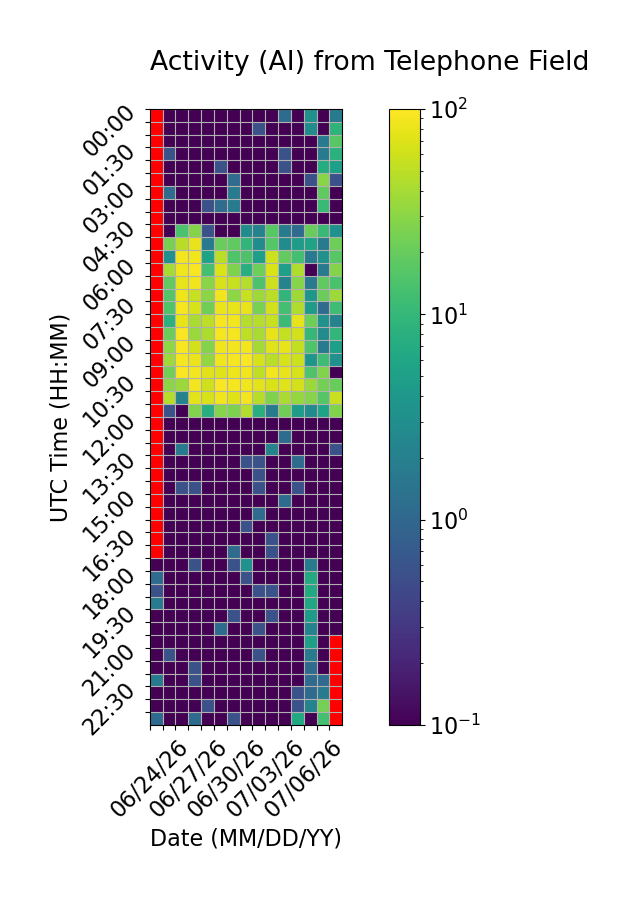

Data behind this chart, as committed beside it:
Time (UTC), 06/24/26, 06/25/26, 06/26/26, 06/27/26, 06/28/26, 06/29/26, 06/30/26, 07/01/26, 07/02/26, 07/03/26, 07/04/26, 07/05/26, 07/06/26, 07/07/26, 07/08/26
00:00, , 0.0, 0.0, 0.0, 0.0, 0.0, 0.0, 0.0, 0.0, 0.0, 1.111, 0.0, 3.333, 0.0, 1.667
00:30, , 0.0, 0.0, 0.0, 0.0, 0.0, 0.0, 0.0, 0.5556, 0.0, 0.0, 0.0, 2.778, 0.0, 8.889
01:00, , 0.0, 0.0, 0.0, 0.0, 0.0, 0.0, 0.0, 0.0, 0.0, 0.0, 0.0, 0.0, 1.667, 16.67
01:30, , 0.5556, 0.0, 0.0, 0.0, 0.0, 0.0, 0.0, 0.0, 0.0, 0.5556, 0.0, 0.0, 1.667, 8.333
02:00, , 0.0, 0.0, 0.0, 0.0, 0.5556, 0.0, 0.0, 0.0, 0.0, 0.5556, 0.0, 0.0, 7.222, 5.0
02:30, , 0.0, 0.0, 0.0, 0.0, 0.0, 1.111, 0.0, 0.0, 0.0, 0.0, 0.0, 0.5556, 29.44, 0.5556
03:00, , 1.111, 0.0, 0.0, 0.0, 0.0, 1.667, 0.0, 0.0, 0.0, 0.0, 0.0, 0.0, 18.33, 0.0
03:30, , 0.0, 0.0, 0.0, 0.5556, 1.111, 1.667, 0.0, 0.0, 0.0, 0.0, 0.0, 0.0, 10.56, 0.0
04:00, , 0.0, 0.0, 0.0, 0.0, 0.0, 0.0, 0.0, 0.0, 0.0, 0.0, 0.0, 0.0, 0.0, 0.0
04:30, , 0.0, 13.89, 27.78, 0.5556, 0.0, 0.0, 2.778, 2.222, 16.67, 1.667, 1.111, 20.0, 10.56, 3.333
05:00, , 24.44, 47.22, 79.44, 1.667, 20.56, 18.33, 9.444, 2.778, 16.11, 2.778, 4.444, 5.556, 1.667, 21.67
05:30, , 3.333, 89.44, 86.67, 5.556, 48.33, 15.0, 14.44, 5.0, 58.33, 18.89, 12.78, 1.667, 3.333, 16.67
06:00, , 40.0, 86.11, 93.89, 12.78, 67.78, 26.11, 7.778, 21.67, 67.78, 5.0, 43.33, 0.0, 1.667, 27.78
06:30, , 18.33, 78.33, 86.67, 29.44, 66.67, 56.11, 46.67, 14.44, 58.33, 2.222, 28.33, 1.667, 18.33, 13.89
07:00, , 15.56, 85, 56.67, 30.0, 85.56, 30.56, 56.11, 37.78, 48.89, 9.444, 37.78, 3.889, 20.56, 36.11
07:30, , 15.0, 91.67, 65.0, 22.22, 82.78, 80.56, 78.89, 25.0, 62.78, 12.78, 43.33, 4.444, 1.111, 11.67
08:00, , 8.333, 79.44, 41.67, 50.56, 90.56, 87.78, 46.67, 46.11, 56.11, 11.11, 78.33, 21.67, 3.333, 2.222
08:30, , 21.11, 96.11, 35.56, 42.22, 91.11, 90.56, 52.22, 41.11, 80.0, 53.89, 62.78, 10.0, 2.778, 9.444
09:00, , 31.11, 93.33, 64.44, 27.78, 86.67, 87.78, 88.33, 39.44, 72.22, 80.56, 53.33, 15.0, 1.667, 5.0
09:30, , 36.67, 92.22, 82.78, 32.78, 86.67, 90.0, 95.56, 66.67, 48.89, 66.11, 58.33, 3.889, 11.67, 3.333
10:00, , 22.78, 95.0, 89.44, 73.33, 71.67, 83.33, 86.11, 51.67, 88.33, 80.0, 66.67, 15.0, 26.67, 0.0
10:30, , 30.0, 35.0, 87.78, 60.0, 95.56, 90.0, 87.22, 75.0, 67.78, 71.11, 63.33, 35.0, 23.33, 20.0
11:00, , 46.67, 2.222, 74.44, 66.11, 85.56, 73.33, 87.78, 47.78, 26.11, 41.67, 33.33, 28.89, 16.11, 57.22
11:30, , 0.5556, 0.0, 26.67, 7.778, 28.33, 25.56, 45.0, 7.778, 1.667, 22.22, 4.444, 2.778, 5.556, 27.22
12:00, , 0.0, 0.0, 0.0, 0.0, 0.0, 0.0, 0.0, 0.0, 0.0, 0.0, 0.0, 0.0, 0.0, 0.0
12:30, , 0.0, 0.0, 0.0, 0.0, 0.0, 0.0, 0.0, 0.0, 0.0, 1.111, 0.0, 0.0, 0.0, 0.0
13:00, , 0.0, 1.667, 0.0, 0.0, 0.0, 0.0, 0.0, 0.0, 2.222, 0.0, 0.0, 0.0, 0.0, 0.5556
13:30, , 0.0, 0.0, 0.0, 0.0, 0.0, 0.0, 0.5556, 0.5556, 0.0, 0.0, 1.111, 0.0, 0.0, 0.0
14:00, , 0.0, 0.0, 0.0, 0.0, 0.0, 0.0, 0.0, 0.5556, 0.0, 0.0, 0.0, 0.0, 0.0, 0.0
14:30, , 0.0, 0.5556, 0.5556, 0.0, 0.0, 0.0, 0.0, 0.5556, 0.0, 0.0, 0.5556, 0.0, 0.0, 0.0
15:00, , 0.0, 0.0, 0.0, 0.0, 0.0, 0.0, 0.0, 0.0, 0.0, 1.111, 0.0, 0.0, 0.0, 0.0
15:30, , 0.0, 0.0, 0.0, 0.0, 0.0, 0.0, 0.0, 1.111, 0.0, 0.0, 0.0, 0.0, 0.0, 0.0
16:00, , 0.0, 0.0, 0.0, 0.0, 0.0, 0.0, 0.5556, 0.0, 0.0, 0.0, 0.0, 0.0, 0.0, 0.0
16:30, , 0.0, 0.0, 0.0, 0.0, 0.0, 0.0, 0.0, 0.0, 0.5556, 0.0, 0.0, 0.0, 0.0, 0.0
17:00, , 0.0, 0.0, 0.0, 0.0, 0.0, 1.111, 0.0, 0.0, 0.5556, 0.0, 0.0, 0.0, 0.0, 0.0
17:30, 0.0, 0.0, 0.0, 0.5556, 0.0, 0.0, 0.5556, 3.333, 0.0, 0.0, 0.0, 0.0, 1.667, 0.0, 0.0
18:00, 1.111, 0.0, 0.0, 0.0, 0.0, 0.0, 0.0, 0.5556, 0.0, 0.0, 0.0, 0.0, 6.667, 0.0, 0.0
18:30, 0.5556, 0.0, 0.0, 0.0, 0.0, 0.0, 0.0, 0.0, 0.5556, 0.5556, 0.0, 0.0, 6.667, 0.0, 0.0
19:00, 1.667, 0.0, 0.0, 0.0, 0.0, 0.0, 0.0, 0.0, 0.0, 0.0, 0.0, 0.0, 6.111, 0.0, 0.0
19:30, 0.0, 0.0, 0.0, 0.0, 0.0, 0.0, 0.5556, 0.0, 0.0, 0.5556, 0.0, 0.0, 4.444, 0.0, 0.0
20:00, 0.0, 0.0, 0.0, 0.0, 0.0, 1.111, 0.0, 0.0, 0.5556, 0.0, 0.0, 0.0, 2.222, 0.0, 0.0
20:30, 0.0, 0.0, 0.0, 0.0, 0.0, 0.0, 0.0, 0.0, 0.0, 0.0, 0.0, 0.0, 5.0, 0.0, 
21:00, 0.0, 0.5556, 0.0, 0.0, 0.0, 0.0, 0.0, 0.0, 0.5556, 0.0, 0.0, 0.0, 1.667, 0.0, 
21:30, 0.0, 0.0, 0.0, 0.5556, 0.0, 0.0, 0.0, 0.0, 0.0, 0.0, 0.0, 0.0, 1.111, 0.0, 
22:00, 1.667, 0.0, 0.0, 0.5556, 0.0, 0.0, 0.0, 0.0, 0.0, 0.0, 0.0, 0.0, 1.111, 1.111, 
22:30, 0.0, 0.0, 0.0, 0.0, 0.0, 0.0, 0.0, 0.0, 0.0, 0.0, 0.0, 0.5556, 1.111, 1.667, 
23:00, 0.0, 0.0, 0.0, 0.0, 0.5556, 0.0, 0.0, 0.0, 0.0, 0.0, 0.0, 0.5556, 2.222, 23.33, 
23:30, 1.111, 0.0, 0.0, 1.111, 0.0, 0.0, 0.5556, 0.0, 0.0, 0.0, 0.0, 6.667, 0.0, 12.78, 
